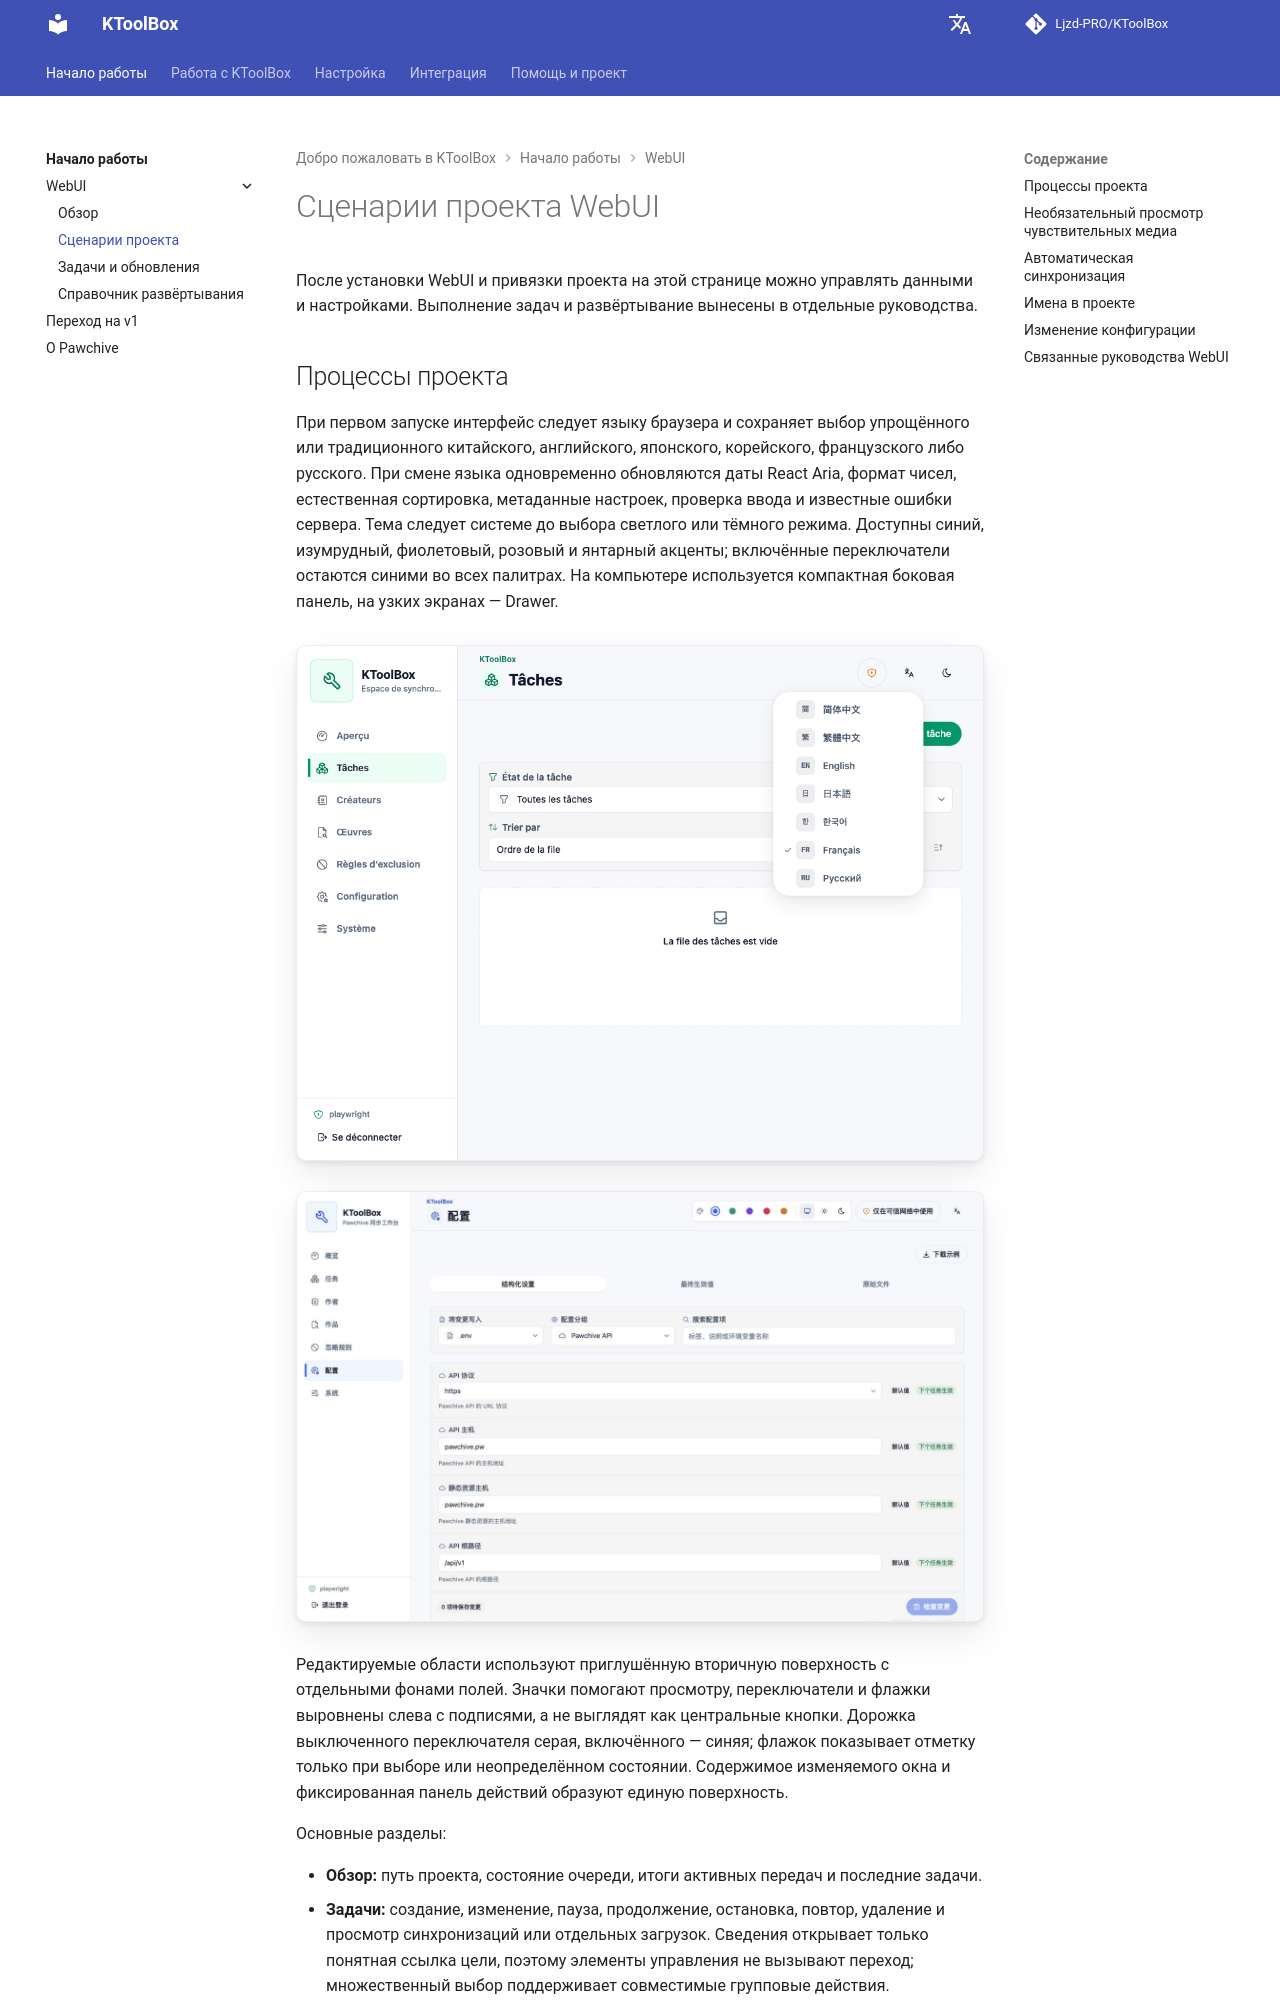

repository: Ljzd-PRO/KToolBox · page: master/ru/webui/project-workflows/index.html · generator: mkdocs

# Сценарии проекта WebUI

После установки WebUI и привязки проекта на этой странице можно управлять данными и настройками. Выполнение задач и развёртывание вынесены в отдельные руководства.

## Процессы проекта

При первом запуске интерфейс следует языку браузера и сохраняет выбор упрощённого или традиционного китайского, английского, японского, корейского, французского либо русского. При смене языка одновременно обновляются даты React Aria, формат чисел, естественная сортировка, метаданные настроек, проверка ввода и известные ошибки сервера. Тема следует системе до выбора светлого или тёмного режима. Доступны синий, изумрудный, фиолетовый, розовый и янтарный акценты; включённые переключатели остаются синими во всех палитрах. На компьютере используется компактная боковая панель, на узких экранах — Drawer.

![Выбор семи языков](../../assets/webui/23-language-menu-seven-locales.png)

![Светлый редактор конфигурации](../../assets/webui/09-configuration-light.png)

Редактируемые области используют приглушённую вторичную поверхность с отдельными фонами полей. Значки помогают просмотру, переключатели и флажки выровнены слева с подписями, а не выглядят как центральные кнопки. Дорожка выключенного переключателя серая, включённого — синяя; флажок показывает отметку только при выборе или неопределённом состоянии. Содержимое изменяемого окна и фиксированная панель действий образуют единую поверхность.

Основные разделы:
